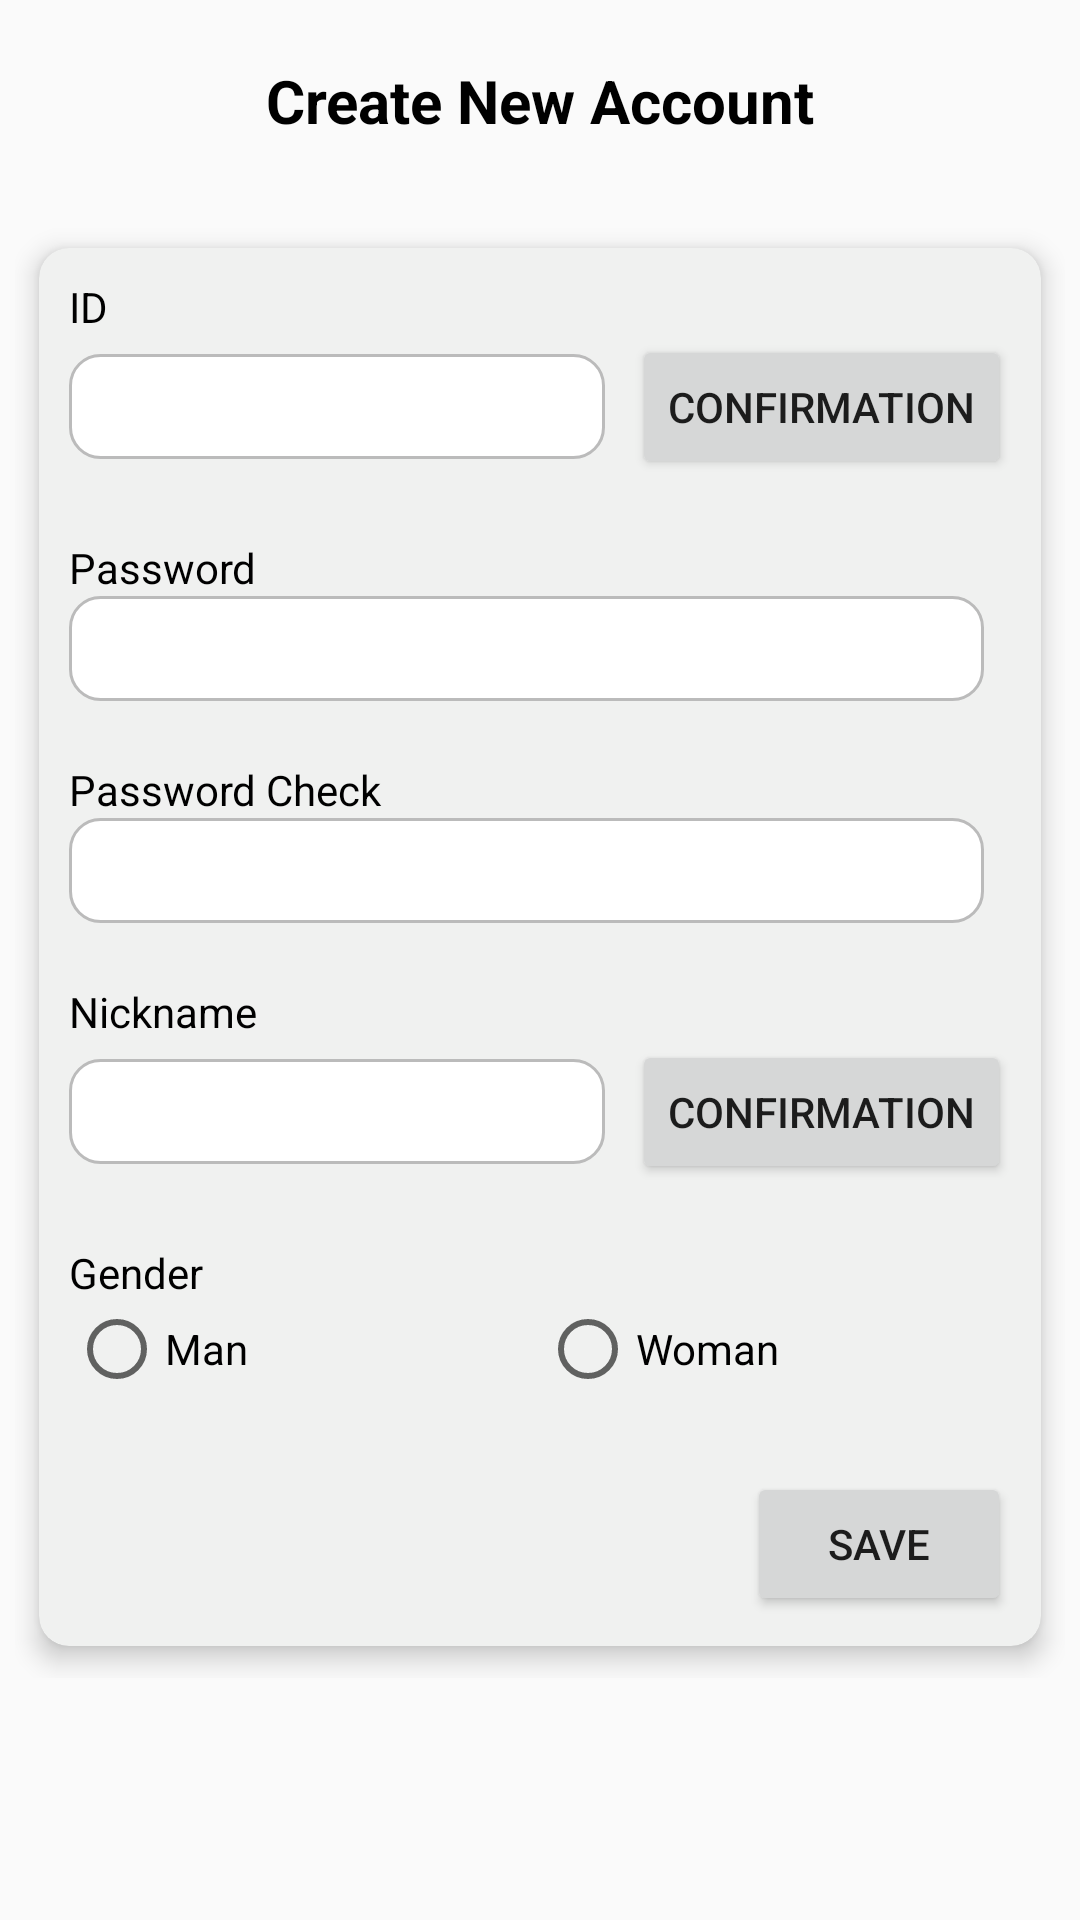

Android layout source for this screen:
<!-- AndroidManifest.xml: application theme Theme.AppCompat.DayNight.NoActionBar -->
<!-- res/layout/fragment_join.xml -->
<?xml version="1.0" encoding="utf-8"?>
<LinearLayout xmlns:android="http://schemas.android.com/apk/res/android"
    android:layout_width="match_parent"
    android:layout_height="match_parent"
    android:orientation="vertical"
    xmlns:app="http://schemas.android.com/apk/res-auto">

    <ScrollView
        android:layout_width="match_parent"
        android:layout_height="match_parent">

        <LinearLayout
            android:layout_width="match_parent"
            android:layout_height="wrap_content"
            android:orientation="vertical"
            android:layout_marginLeft="5dp"
            android:layout_marginRight="5dp">

            <TextView
                android:layout_width="match_parent"
                android:layout_height="wrap_content"
                android:text="Create New Account"
                android:gravity="center_horizontal"
                android:paddingTop="20dp"
                android:paddingBottom="25dp"
                android:textSize="20dp"
                android:textColor="#000000"
                android:textStyle="bold"/>
            <androidx.cardview.widget.CardView
                android:layout_width="match_parent"
                android:layout_height="wrap_content"
                app:cardBackgroundColor="#F0F1F0"
                app:cardCornerRadius="10dp"
                app:cardElevation="5dp"
                app:cardUseCompatPadding="true">

                <LinearLayout
                    android:layout_width="match_parent"
                    android:layout_height="match_parent"
                    android:orientation="vertical"
                    android:layout_margin="10dp">

                    <TextView
                        android:layout_width="wrap_content"
                        android:layout_height="wrap_content"
                        android:text="ID"
                        android:textColor="@color/black"/>

                    <LinearLayout
                        android:layout_width="match_parent"
                        android:layout_height="wrap_content"
                        android:gravity="center_vertical">

                        <EditText
                            android:id="@+id/join_id"
                            android:layout_width="0dp"
                            android:layout_height="35dp"
                            android:layout_marginRight="9dp"
                            android:layout_weight="1"
                            android:background="@drawable/text_input"
                            android:paddingLeft="10dp"
                            android:paddingRight="10dp" />

                        <Button
                            android:id="@+id/join_id_confirm_button"
                            android:layout_width="wrap_content"
                            android:layout_height="wrap_content"
                            android:text="Confirmation"/>

                    </LinearLayout>

                    <TextView
                        android:layout_width="wrap_content"
                        android:layout_height="wrap_content"
                        android:text="Password"
                        android:layout_marginTop="20dp"
                        android:textColor="@color/black"/>

                    <EditText
                        android:id="@+id/join_password"
                        android:layout_width="match_parent"
                        android:layout_height="35dp"
                        android:layout_marginRight="9dp"
                        android:layout_weight="1"
                        android:background="@drawable/text_input"
                        android:inputType="textPassword"
                        android:paddingLeft="10dp"
                        android:paddingRight="10dp" />

                    <TextView
                        android:layout_width="wrap_content"
                        android:layout_height="wrap_content"
                        android:text="Password Check"
                        android:layout_marginTop="20dp"
                        android:textColor="@color/black"/>

                    <EditText
                        android:id="@+id/join_password_check"
                        android:layout_width="match_parent"
                        android:layout_height="35dp"
                        android:layout_marginRight="9dp"
                        android:layout_weight="1"
                        android:background="@drawable/text_input"
                        android:inputType="textPassword"
                        android:paddingLeft="10dp"
                        android:paddingRight="10dp" />


                    <TextView
                        android:layout_width="wrap_content"
                        android:layout_height="wrap_content"
                        android:text="Nickname"
                        android:layout_marginTop="20dp"
                        android:textColor="@color/black"/>

                    <LinearLayout
                        android:layout_width="match_parent"
                        android:layout_height="wrap_content"
                        android:gravity="center_vertical">

                        <EditText
                            android:id="@+id/join_nick"
                            android:layout_width="0dp"
                            android:layout_height="35dp"
                            android:layout_marginRight="9dp"
                            android:layout_weight="1"
                            android:background="@drawable/text_input"
                            android:paddingLeft="10dp"
                            android:paddingRight="10dp" />

                        <Button
                            android:id="@+id/join_nick_confirm_button"
                            android:layout_width="wrap_content"
                            android:layout_height="wrap_content"
                            android:text="Confirmation"/>

                    </LinearLayout>

                    <TextView
                        android:layout_width="wrap_content"
                        android:layout_height="wrap_content"
                        android:text="Gender"
                        android:layout_marginTop="20dp"
                        android:textColor="@color/black"/>
                    <RadioGroup
                        android:id="@+id/gender_group"
                        android:layout_width="match_parent"
                        android:layout_height="match_parent"
                        android:orientation="horizontal">

                        <RadioButton
                            android:id="@+id/gender_man"
                            android:layout_width="0dp"
                            android:layout_height="wrap_content"
                            android:layout_weight="1"
                            android:text="Man" />

                        <RadioButton
                            android:id="@+id/gender_woman"
                            android:layout_width="0dp"
                            android:layout_height="wrap_content"
                            android:layout_weight="1"
                            android:text="Woman" />
                    </RadioGroup>

                    <LinearLayout
                        android:layout_width="match_parent"
                        android:layout_height="wrap_content"
                        android:layout_marginTop="25dp"
                        android:gravity="right">
                        <Button
                            android:id="@+id/join_save_button"
                            android:layout_width="wrap_content"
                            android:layout_height="wrap_content"
                            android:text="Save"/>
                    </LinearLayout>
                </LinearLayout>

            </androidx.cardview.widget.CardView>

        </LinearLayout>
    </ScrollView>



</LinearLayout>
<!-- resources referenced by this layout -->
<resources>
  <!-- drawable text_input (drawable) -->
  <?xml version="1.0" encoding="utf-8"?>
  <layer-list xmlns:android="http://schemas.android.com/apk/res/android">
      <item>
          <shape android:shape="rectangle">
              <corners android:radius="10dp"></corners>
              <solid android:color="#FFFFFF"></solid>
              <stroke android:color="#BBBBBB" android:width="1dp"></stroke>
          </shape>
      </item>
  </layer-list>
  <!-- not gathered from this repository: default colours our renderer supplied (Android Studio template values) -->
  <color name="black">#FF000000</color>
</resources>
